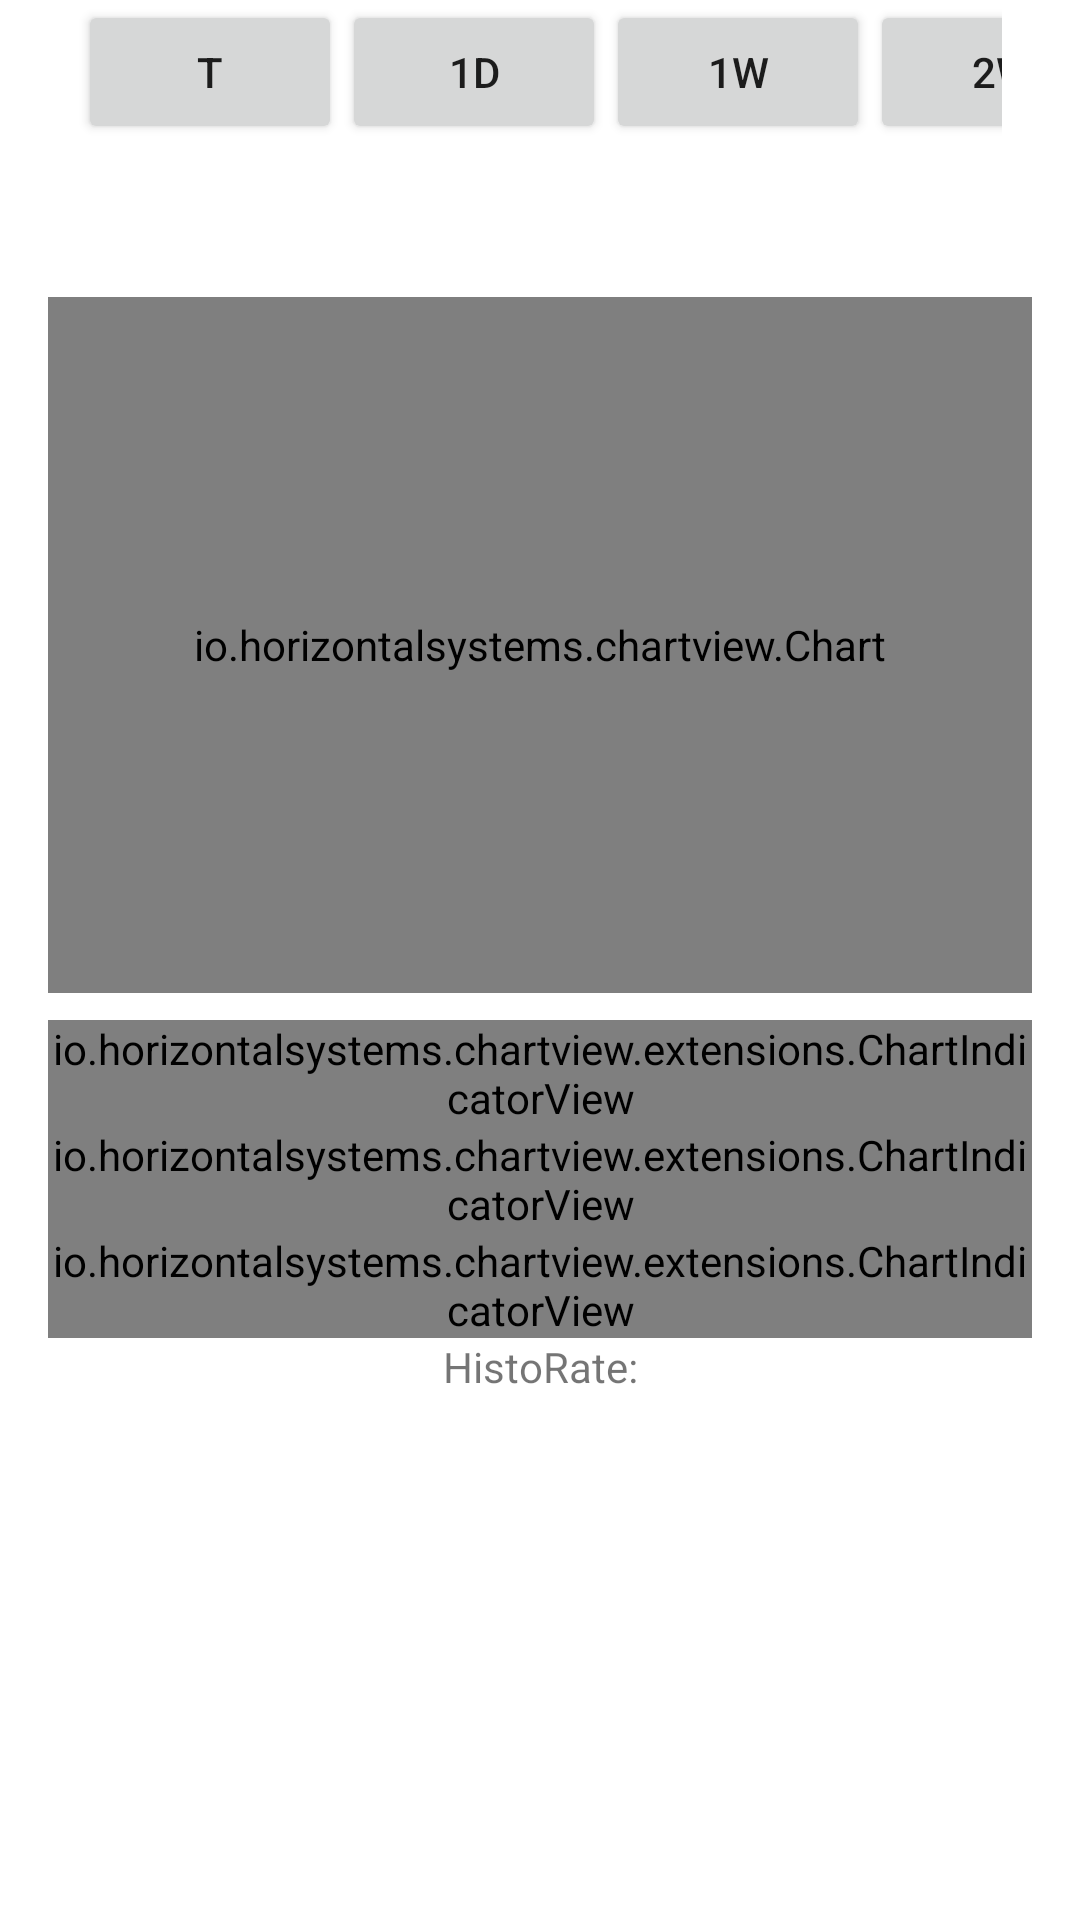

The Android layout XML behind this screen, and the referenced resources:
<!-- AndroidManifest.xml: application theme AppTheme -->
<!-- res/layout/activity_chart.xml -->
<?xml version="1.0" encoding="utf-8"?>
<LinearLayout xmlns:android="http://schemas.android.com/apk/res/android"
    xmlns:app="http://schemas.android.com/apk/res-auto"
    xmlns:tools="http://schemas.android.com/tools"
    android:layout_width="match_parent"
    android:layout_height="match_parent"
    android:background="@color/light_grey"
    android:orientation="vertical"
    android:id="@+id/rootView">

    <androidx.constraintlayout.widget.ConstraintLayout
        android:id="@+id/coinChartView"
        android:layout_width="match_parent"
        android:layout_height="4200dp"
        android:background="@color/white"
        android:paddingStart="16dp"
        android:paddingEnd="16dp">

        <HorizontalScrollView
            android:id="@+id/chartActionsWrap"
            android:layout_width="0dp"
            android:layout_height="wrap_content"
            android:layout_marginStart="10dp"
            android:layout_marginEnd="10dp"
            android:overScrollMode="never"
            android:scrollbars="none"
            app:layout_constraintEnd_toEndOf="parent"
            app:layout_constraintStart_toStartOf="parent"
            app:layout_constraintTop_toTopOf="@+id/coinChartView">

            <LinearLayout
                android:id="@+id/chartActions"
                android:layout_width="wrap_content"
                android:layout_height="wrap_content"
                android:orientation="horizontal">

                <Button
                    android:id="@+id/buttonToday"
                    android:layout_width="wrap_content"
                    android:layout_height="wrap_content"
                    android:text="T" />

                <Button
                    android:id="@+id/button24"
                    android:layout_width="wrap_content"
                    android:layout_height="wrap_content"
                    android:text="1D" />

                <Button
                    android:id="@+id/button1W"
                    android:layout_width="wrap_content"
                    android:layout_height="wrap_content"
                    android:text="1W" />

                <Button
                    android:id="@+id/button2W"
                    android:layout_width="wrap_content"
                    android:layout_height="wrap_content"
                    android:text="2W" />

                <TextView
                    android:id="@+id/button1M"
                    android:layout_width="wrap_content"
                    android:layout_height="wrap_content"
                    android:text="1M" />

                <TextView
                    android:id="@+id/button3M"
                    android:layout_width="wrap_content"
                    android:layout_height="wrap_content"
                    android:text="3M" />

                <TextView
                    android:id="@+id/button6M"
                    android:layout_width="wrap_content"
                    android:layout_height="wrap_content"
                    android:text="6M" />

                <TextView
                    android:id="@+id/button1Y"
                    android:layout_width="wrap_content"
                    android:layout_height="wrap_content"
                    android:text="1Y" />

                <TextView
                    android:id="@+id/button2Y"
                    android:layout_width="wrap_content"
                    android:layout_height="wrap_content"
                    android:text="2Y" />

            </LinearLayout>

        </HorizontalScrollView>

        <androidx.constraintlayout.widget.ConstraintLayout
            android:id="@+id/chartPointsInfo"
            android:layout_width="match_parent"
            android:layout_height="40dp"
            android:layout_marginStart="16dp"
            android:layout_marginTop="7dp"
            android:layout_marginEnd="16dp"
            android:visibility="invisible"
            app:layout_constraintEnd_toEndOf="parent"
            app:layout_constraintStart_toStartOf="parent"
            app:layout_constraintTop_toBottomOf="@+id/chartActionsWrap">

            

            <TextView
                android:id="@+id/pointInfoPrice"
                android:layout_width="wrap_content"
                android:layout_height="wrap_content"
                android:textColor="@color/grey"
                app:layout_constraintStart_toStartOf="parent"
                app:layout_constraintTop_toTopOf="parent"
                tools:text="$9530.12" />

            <TextView
                android:id="@+id/pointInfoDate"
                android:layout_width="wrap_content"
                android:layout_height="wrap_content"
                android:textColor="@color/grey"
                app:layout_constraintBottom_toBottomOf="parent"
                app:layout_constraintStart_toStartOf="parent"
                tools:text="Jun 12, 12:30" />

            

            <TextView
                android:id="@+id/pointInfoVolumeTitle"
                android:layout_width="wrap_content"
                android:layout_height="wrap_content"
                android:text="Volume"
                android:textColor="@color/grey"
                app:layout_constraintEnd_toEndOf="parent"
                app:layout_constraintTop_toTopOf="@+id/pointInfoPrice" />

            <TextView
                android:id="@+id/pointInfoVolume"
                android:layout_width="wrap_content"
                android:layout_height="wrap_content"
                android:textColor="@color/grey"
                app:layout_constraintBottom_toBottomOf="parent"
                app:layout_constraintEnd_toEndOf="parent"
                tools:text="$36,166B" />

            

            <TextView
                android:id="@+id/macdHistogram"
                android:layout_width="wrap_content"
                android:layout_height="wrap_content"
                android:textColor="@color/yellow_d"
                android:visibility="invisible"
                app:layout_constraintEnd_toEndOf="parent"
                app:layout_constraintTop_toTopOf="@+id/pointInfoPrice"
                tools:text="-163.24" />

            <TextView
                android:id="@+id/macdSignal"
                android:layout_width="wrap_content"
                android:layout_height="wrap_content"
                android:textColor="@color/yellow_d"
                android:visibility="invisible"
                app:layout_constraintBottom_toBottomOf="parent"
                app:layout_constraintEnd_toEndOf="parent"
                tools:text="-123" />

            <TextView
                android:id="@+id/macdValue"
                android:layout_width="wrap_content"
                android:layout_height="wrap_content"
                android:layout_marginEnd="4dp"
                android:textColor="@color/yellow_d"
                android:visibility="invisible"
                app:layout_constraintBottom_toBottomOf="parent"
                app:layout_constraintEnd_toStartOf="@+id/macdSignal"
                tools:text="-286.61" />
        </androidx.constraintlayout.widget.ConstraintLayout>

        <io.example.chartview.Chart
            android:id="@+id/chart"
            android:layout_width="match_parent"
            android:layout_height="232dp"
            android:layout_marginTop="4dp"
            app:cursorColor="@color/grey"
            app:curvePressedColor="@color/grey"
            app:gridDashColor="@color/green_d"
            app:gridTextColor="@color/green_d"
            app:layout_constraintEnd_toEndOf="parent"
            app:layout_constraintStart_toStartOf="parent"
            app:layout_constraintTop_toBottomOf="@+id/chartPointsInfo"
            app:partialChartColor="@color/grey_50"
            app:trendDownColor="@color/red_d"
            app:trendUpColor="@color/green_d" />

        <View
            android:id="@+id/border3"
            android:layout_width="match_parent"
            android:layout_height="1dp"
            android:layout_marginTop="8dp"
            app:layout_constraintEnd_toEndOf="parent"
            app:layout_constraintStart_toStartOf="parent"
            app:layout_constraintTop_toBottomOf="@+id/chart" />

        <io.example.chartview.extensions.ChartIndicatorView
            android:id="@+id/emaChartIndicator"
            android:layout_width="match_parent"
            android:layout_height="wrap_content"
            app:layout_constraintEnd_toEndOf="parent"
            app:layout_constraintStart_toStartOf="parent"
            app:layout_constraintTop_toBottomOf="@+id/border3"
            app:title="EMA" />

        <io.example.chartview.extensions.ChartIndicatorView
            android:id="@+id/macdChartIndicator"
            android:layout_width="match_parent"
            android:layout_height="wrap_content"
            app:layout_constraintEnd_toEndOf="parent"
            app:layout_constraintStart_toStartOf="parent"
            app:layout_constraintTop_toBottomOf="@+id/emaChartIndicator"
            app:title="MACD" />

        <io.example.chartview.extensions.ChartIndicatorView
            android:id="@+id/rsiChartIndicator"
            android:layout_width="match_parent"
            android:layout_height="wrap_content"
            app:layout_constraintEnd_toEndOf="parent"
            app:layout_constraintStart_toStartOf="parent"
            app:layout_constraintTop_toBottomOf="@+id/macdChartIndicator"
            app:title="RSI" />

        <TextView
            android:id="@+id/txtHistoRate"
            android:layout_width="wrap_content"
            android:layout_height="wrap_content"
            android:text="HistoRate:"
            app:layout_constraintEnd_toEndOf="parent"
            app:layout_constraintStart_toStartOf="parent"
            app:layout_constraintTop_toBottomOf="@+id/rsiChartIndicator"/>


    </androidx.constraintlayout.widget.ConstraintLayout>

</LinearLayout>
<!-- resources referenced by this layout -->
<resources>
  <color name="green_d">#05C46B</color>
  <color name="grey">#808085</color>
  <color name="grey_50">#80808085</color>
  <color name="light_grey">#c8c7cc</color>
  <color name="red_d">#ff4820</color>
  <color name="white">#ffffff</color>
  <color name="yellow_d">#ffa800</color>
  <style name="AppTheme" parent="Theme.AppCompat.Light.DarkActionBar">
          
          <item name="colorPrimary">@color/colorPrimary</item>
          <item name="colorPrimaryDark">@color/colorPrimaryDark</item>
          <item name="colorAccent">@color/colorAccent</item>
      </style>
  <color name="colorPrimary">#008577</color>
  <color name="colorPrimaryDark">#00574B</color>
  <color name="colorAccent">#D81B60</color>
</resources>
